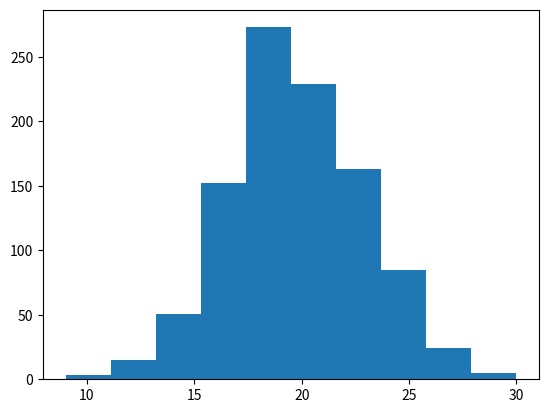

Here is the Python script that generated this plot: (Note: this script raises an exception after producing the figure.)
import numpy as np
import matplotlib
matplotlib.use('Agg')
import matplotlib.pyplot as plt


rng = np.random.default_rng(42)
def normal_sampling(current_ix: int, length: int, sd: float):
    sample = int(np.round(rng.normal(0, sd), 0))
    # We want to sample other timesteps not the same
    if sample == 0 and (current_ix != length - 1) and (current_ix != 0):
        sampled_ix = current_ix + rng.integers(low=0, high=2) * 2 - 1
    # If the current index is zero then we can only sample up
    elif current_ix == 0:
        sampled_ix = abs(sample)
        if sampled_ix == 0:
            sampled_ix = 1
    # If we have the highest ix then we can only sample down
    elif current_ix == length - 1:
        sampled_ix = length - abs(sample)
        # This means sample = 0
        if sampled_ix == length - 1:
            sampled_ix = length - 2
    else:
        sampled_ix = current_ix + sample
    
    if sampled_ix < 0:
        sampled_ix = 0
    elif sampled_ix > length - 1:
        sampled_ix = length -1
    return sampled_ix

sampled_ixs = []
for i in range(1000):
    sampled_ixs.append(normal_sampling(20, 150, sd=3))

print(sampled_ixs)
plt.hist(sampled_ixs)
plt.savefig('figures/distribution_samples.png')